The GitHub repository unica-visual-intelligence-lab/WBC-USID contains a labelled image folder "level_5" with 5 categories: basophil, esophil, lymphocyte, monocyte, neutrophil. Examples follow, each with its label.

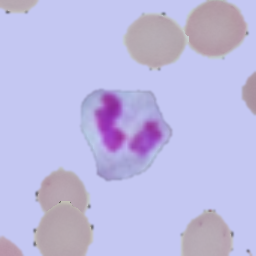
Label: neutrophil

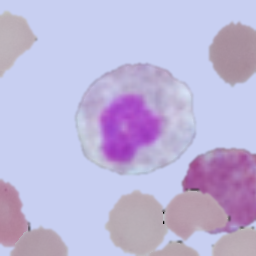
Label: esophil

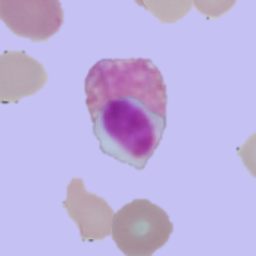
Label: lymphocyte

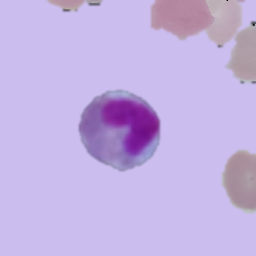
Label: esophil

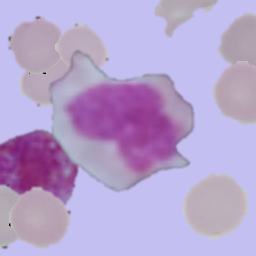
Label: monocyte

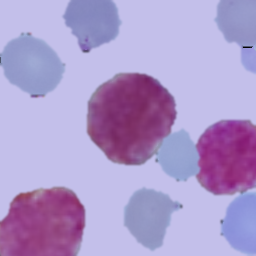
Label: basophil
